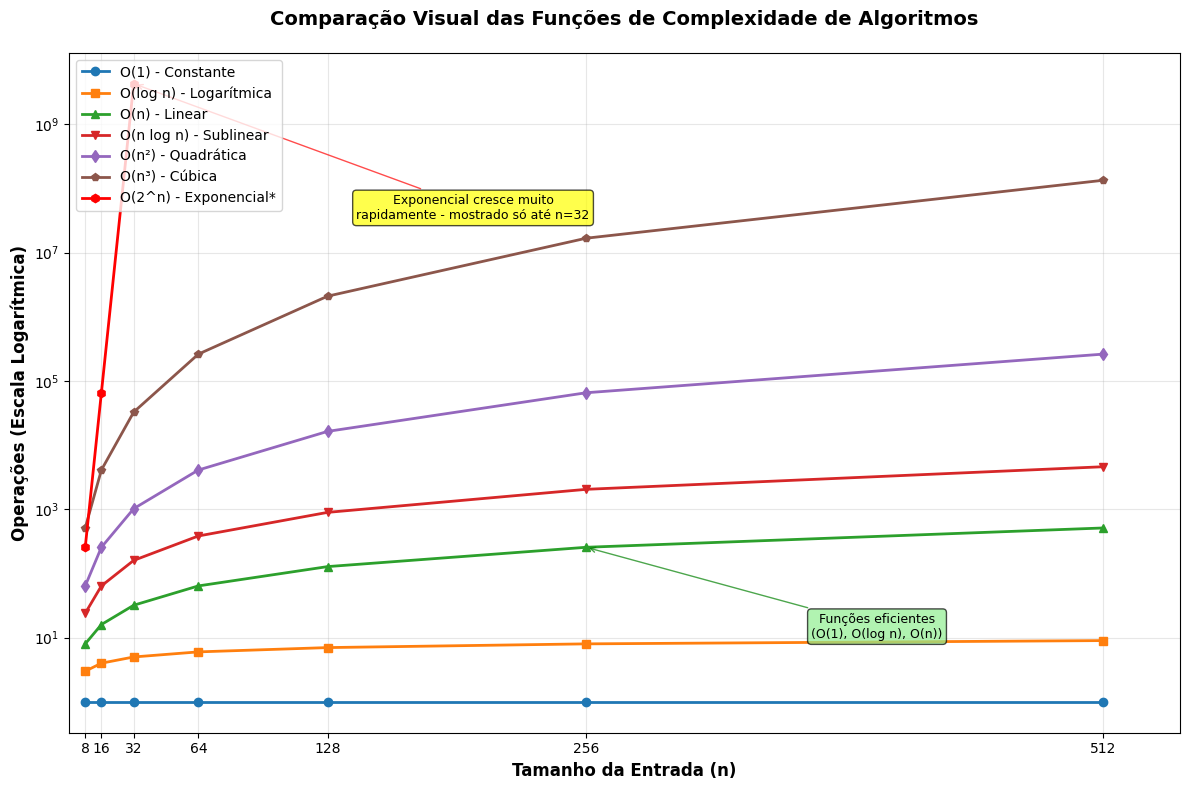

The matplotlib source for this figure:
import matplotlib.pyplot as plt
import numpy as np

# Dados da tabela de complexidade
n_values = [8, 16, 32, 64, 128, 256, 512]

# Funções de complexidade calculadas
o_1 = [1] * len(n_values)  # O(1) - constante
o_log_n = [3, 4, 5, 6, 7, 8, 9]  # O(log n) - logaritmo base 2
o_n = n_values  # O(n) - linear
o_n_log_n = [24, 64, 160, 384, 896, 2048, 4608]  # O(n log n)
o_n2 = [n**2 for n in n_values]  # O(n²) - quadrática
o_n3 = [n**3 for n in n_values]  # O(n³) - cúbica

# O(2^n) - exponencial (usando valores aproximados para visualização)
o_2n = [2**8, 2**16, 2**32, 2**64, 2**128, 2**256, 2**512]

# Configurar o gráfico
plt.figure(figsize=(12, 8))
plt.style.use('default')

# Plotar cada função com cores diferentes
plt.semilogy(n_values, o_1, 'o-', label='O(1) - Constante', linewidth=2, markersize=6)
plt.semilogy(n_values, o_log_n, 's-', label='O(log n) - Logarítmica', linewidth=2, markersize=6)
plt.semilogy(n_values, o_n, '^-', label='O(n) - Linear', linewidth=2, markersize=6)
plt.semilogy(n_values, o_n_log_n, 'v-', label='O(n log n) - Sublinear', linewidth=2, markersize=6)
plt.semilogy(n_values, o_n2, 'd-', label='O(n²) - Quadrática', linewidth=2, markersize=6)
plt.semilogy(n_values, o_n3, 'p-', label='O(n³) - Cúbica', linewidth=2, markersize=6)

# Para O(2^n), plotamos apenas até n=32 para não quebrar o gráfico
n_exp = n_values[:3]
o_2n_partial = o_2n[:3]
plt.semilogy(n_exp, o_2n_partial, 'h-', label='O(2^n) - Exponencial*', linewidth=2, markersize=6, color='red')

# Configurações do gráfico
plt.xlabel('Tamanho da Entrada (n)', fontsize=12, fontweight='bold')
plt.ylabel('Operações (Escala Logarítmica)', fontsize=12, fontweight='bold')
plt.title('Comparação Visual das Funções de Complexidade de Algoritmos', 
          fontsize=14, fontweight='bold', pad=20)

# Configurar grid e legenda
plt.grid(True, alpha=0.3)
plt.legend(loc='upper left', fontsize=10)

# Configurar eixos
plt.xlim(0, 550)
plt.xticks(n_values)

# Adicionar anotações explicativas
plt.annotate('Exponencial cresce muito\nrapidamente - mostrado só até n=32', 
             xy=(32, 2**32), xytext=(200, 2**25),
             arrowprops=dict(arrowstyle='->', color='red', alpha=0.7),
             fontsize=9, ha='center',
             bbox=dict(boxstyle="round,pad=0.3", facecolor='yellow', alpha=0.7))

plt.annotate('Funções eficientes\n(O(1), O(log n), O(n))', 
             xy=(256, 256), xytext=(400, 10),
             arrowprops=dict(arrowstyle='->', color='green', alpha=0.7),
             fontsize=9, ha='center',
             bbox=dict(boxstyle="round,pad=0.3", facecolor='lightgreen', alpha=0.7))

# Ajustar layout e salvar
plt.tight_layout()
plt.savefig('complexity_chart.png', dpi=300, bbox_inches='tight', 
            facecolor='white')
plt.show()

print("Gráfico salvo como 'complexity_chart.png'")
print("\nObservações:")
print("- O gráfico usa escala logarítmica para visualizar todas as funções")
print("- O(2^n) é mostrado apenas até n=32 pois cresce exponencialmente")
print("- Para n=512, O(2^n) seria aproximadamente 1.3 × 10^154 operações!")
